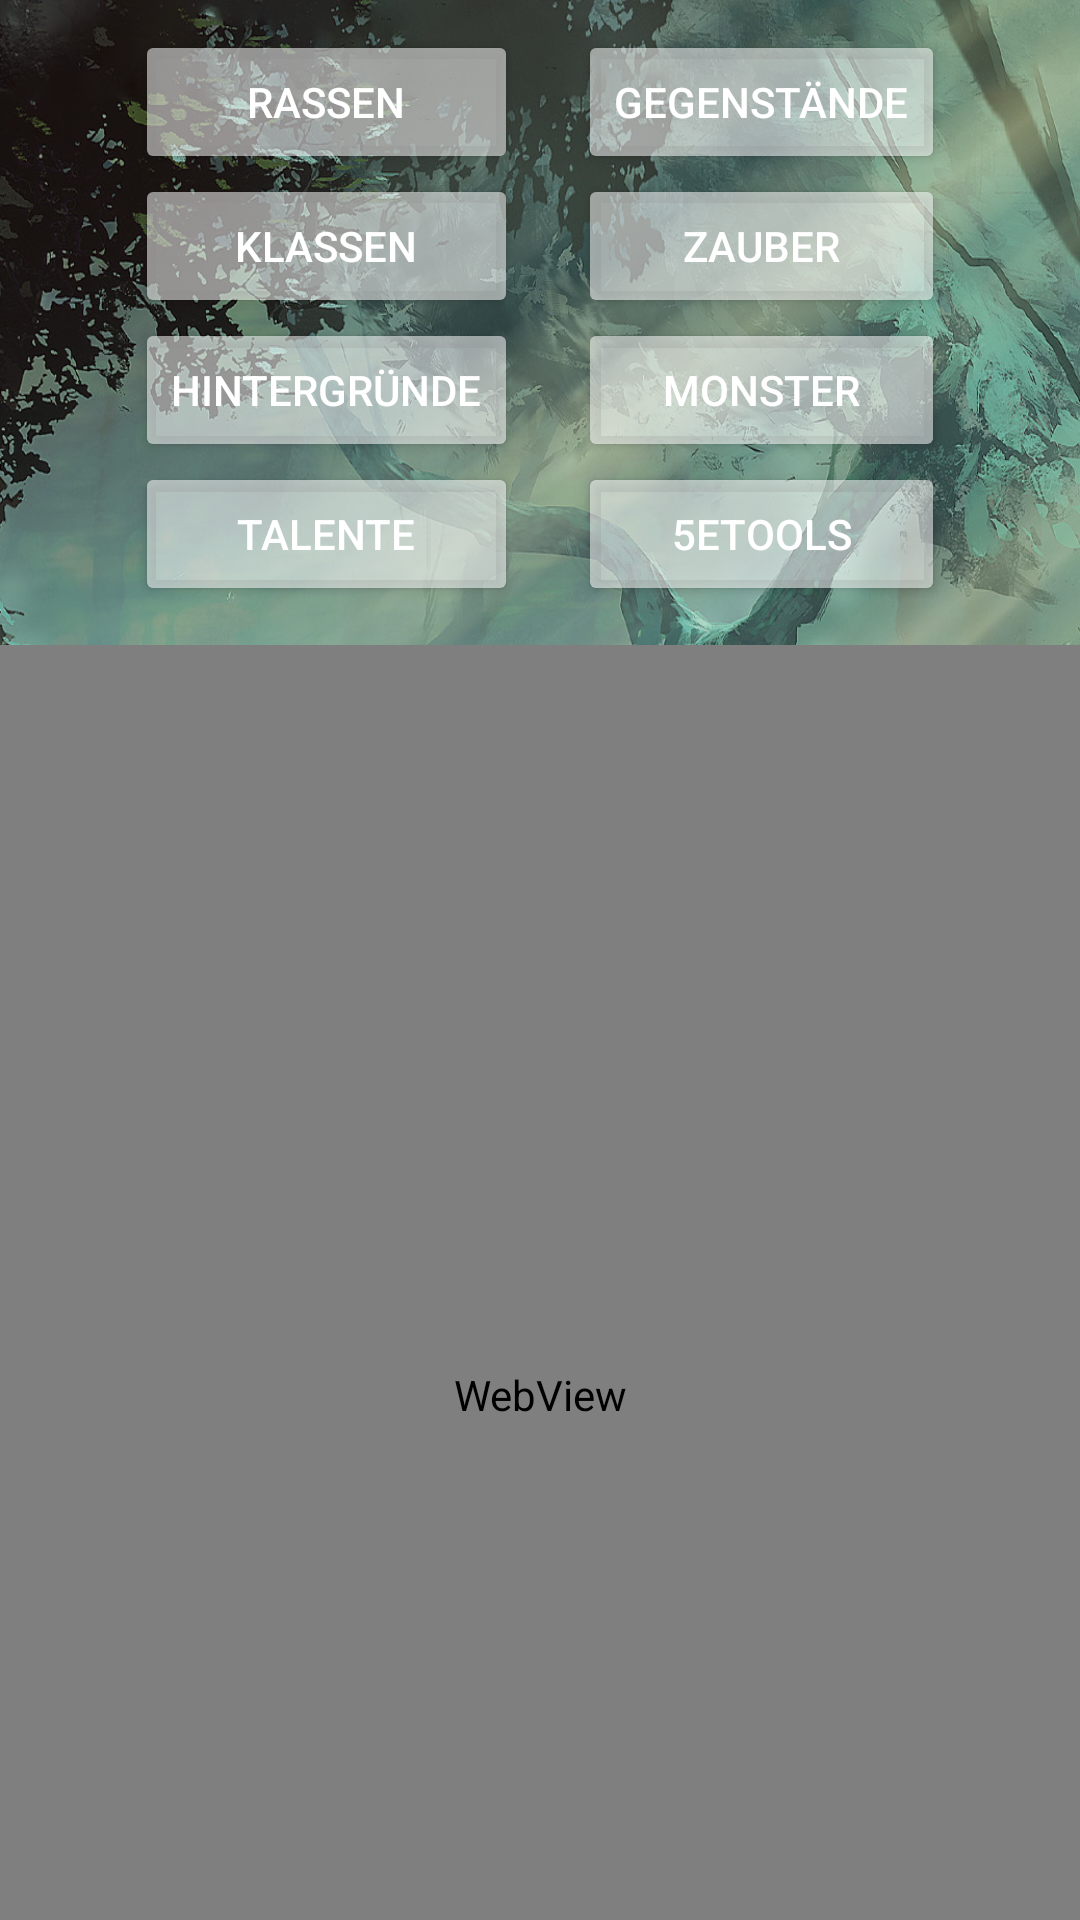

Write the Android layout XML for this screen, with the resource values it uses.
<!-- AndroidManifest.xml: application theme Theme.DDAssist -->
<!-- res/layout/fragment_search.xml -->
<?xml version="1.0" encoding="utf-8"?>
<FrameLayout xmlns:android="http://schemas.android.com/apk/res/android"
    xmlns:tools="http://schemas.android.com/tools"
    android:layout_width="match_parent"
    android:layout_height="match_parent"
    tools:context=".SearchFragment"
    android:background="@drawable/background">

    <TableRow
        android:layout_width="match_parent"
        android:layout_height="wrap_content"
        android:gravity="center">

        <LinearLayout
            android:layout_width="wrap_content"
            android:layout_height="wrap_content"
            android:orientation="vertical"
            android:padding="10dp">

            <Button
                android:id="@+id/btn_search_rasse"
                android:layout_width="match_parent"
                android:layout_height="wrap_content"
                android:backgroundTint="@color/whiteback"
                android:onClick="openWeb"
                android:text="@string/races" />

            <Button
                android:id="@+id/btn_search_classes"
                android:layout_width="match_parent"
                android:layout_height="wrap_content"
                android:backgroundTint="@color/whiteback"
                android:onClick="openWeb"
                android:text="@string/classes" />

            <Button
                android:id="@+id/btn_search_backgrpund"
                android:layout_width="wrap_content"
                android:layout_height="wrap_content"
                android:backgroundTint="@color/whiteback"
                android:onClick="openWeb"
                android:text="@string/background" />

            <Button
                android:id="@+id/btn_search_feats"
                android:layout_width="match_parent"
                android:layout_height="wrap_content"
                android:backgroundTint="@color/whiteback"
                android:onClick="openWeb"
                android:text="@string/feats" />
        </LinearLayout>

        <LinearLayout
            android:layout_width="wrap_content"
            android:layout_height="wrap_content"
            android:orientation="vertical"
            android:padding="10dp">

            <Button
                android:id="@+id/btn_search_items"
                android:layout_width="wrap_content"
                android:layout_height="wrap_content"
                android:backgroundTint="@color/whiteback"
                android:onClick="openWeb"
                android:text="@string/items" />

            <Button
                android:id="@+id/btn_search_speels"
                android:layout_width="match_parent"
                android:backgroundTint="@color/whiteback"
                android:layout_height="wrap_content"
                android:onClick="openWeb"
                android:text="@string/spells" />

            <Button
                android:id="@+id/btn_search_monster"
                android:layout_width="match_parent"
                android:backgroundTint="@color/whiteback"
                android:layout_height="wrap_content"
                android:onClick="openWeb"
                android:text="@string/monster" />

            <Button
                android:id="@+id/btn_search_fivee"
                android:layout_width="match_parent"
                android:backgroundTint="@color/whiteback"
                android:layout_height="wrap_content"
                android:onClick="openWeb"
                android:text="@string/fivee" />
        </LinearLayout>
    </TableRow>

    <LinearLayout
        android:layout_width="match_parent"
        android:layout_height="500dp"
        android:orientation="vertical"
        android:translationY="215dp">

        <WebView
            android:id="@+id/wview_search"
            android:layout_width="match_parent"
            android:layout_height="match_parent"/>
    </LinearLayout>

</FrameLayout>
<!-- resources referenced by this layout -->
<resources>
  <color name="whiteback">#88FFFFFF</color>
  <!-- drawable background: jpg bitmap (drawable, 492941 bytes) -->
  <string name="background">Hintergründe</string>
  <string name="classes">Klassen</string>
  <string name="feats">Talente</string>
  <string name="fivee">5etools</string>
  <string name="items">Gegenstände</string>
  <string name="monster">Monster</string>
  <string name="races">Rassen</string>
  <string name="spells">Zauber</string>
  <style name="Theme.DDAssist" parent="Theme.MaterialComponents" />
</resources>
